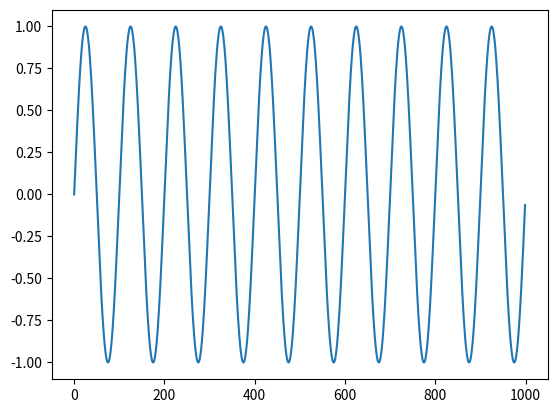

Python code for this plot:
import numpy as np
from matplotlib.lines import Line2D
import matplotlib.pyplot as plt
import matplotlib.animation as animation

amp = 1         # 1V        (Amplitude)
f = 10        # 1kHz      (Frequency)
fs = 1000    # 200kHz    (Sample Rate)
T = 1/f
Ts = 1/fs

x = np.arange(fs)
y = [ amp*np.sin(2*np.pi*f * (i/fs)) for i in x]

list1=[0]*10
del list1[0:3]
list2=[2,4,5]
list1.extend(list2)

#x = np.arange(0,4*np.pi,0.1)   # start,stop,step
#y = np.sin(x)
print(x)

#print(y)

plt.plot(x,y)
plt.show()
'''
time = np.arange(0, 10, 0.1)
amplitude   = np.sin(time)
plt.plot(time, amplitude)
plt.show()
'''